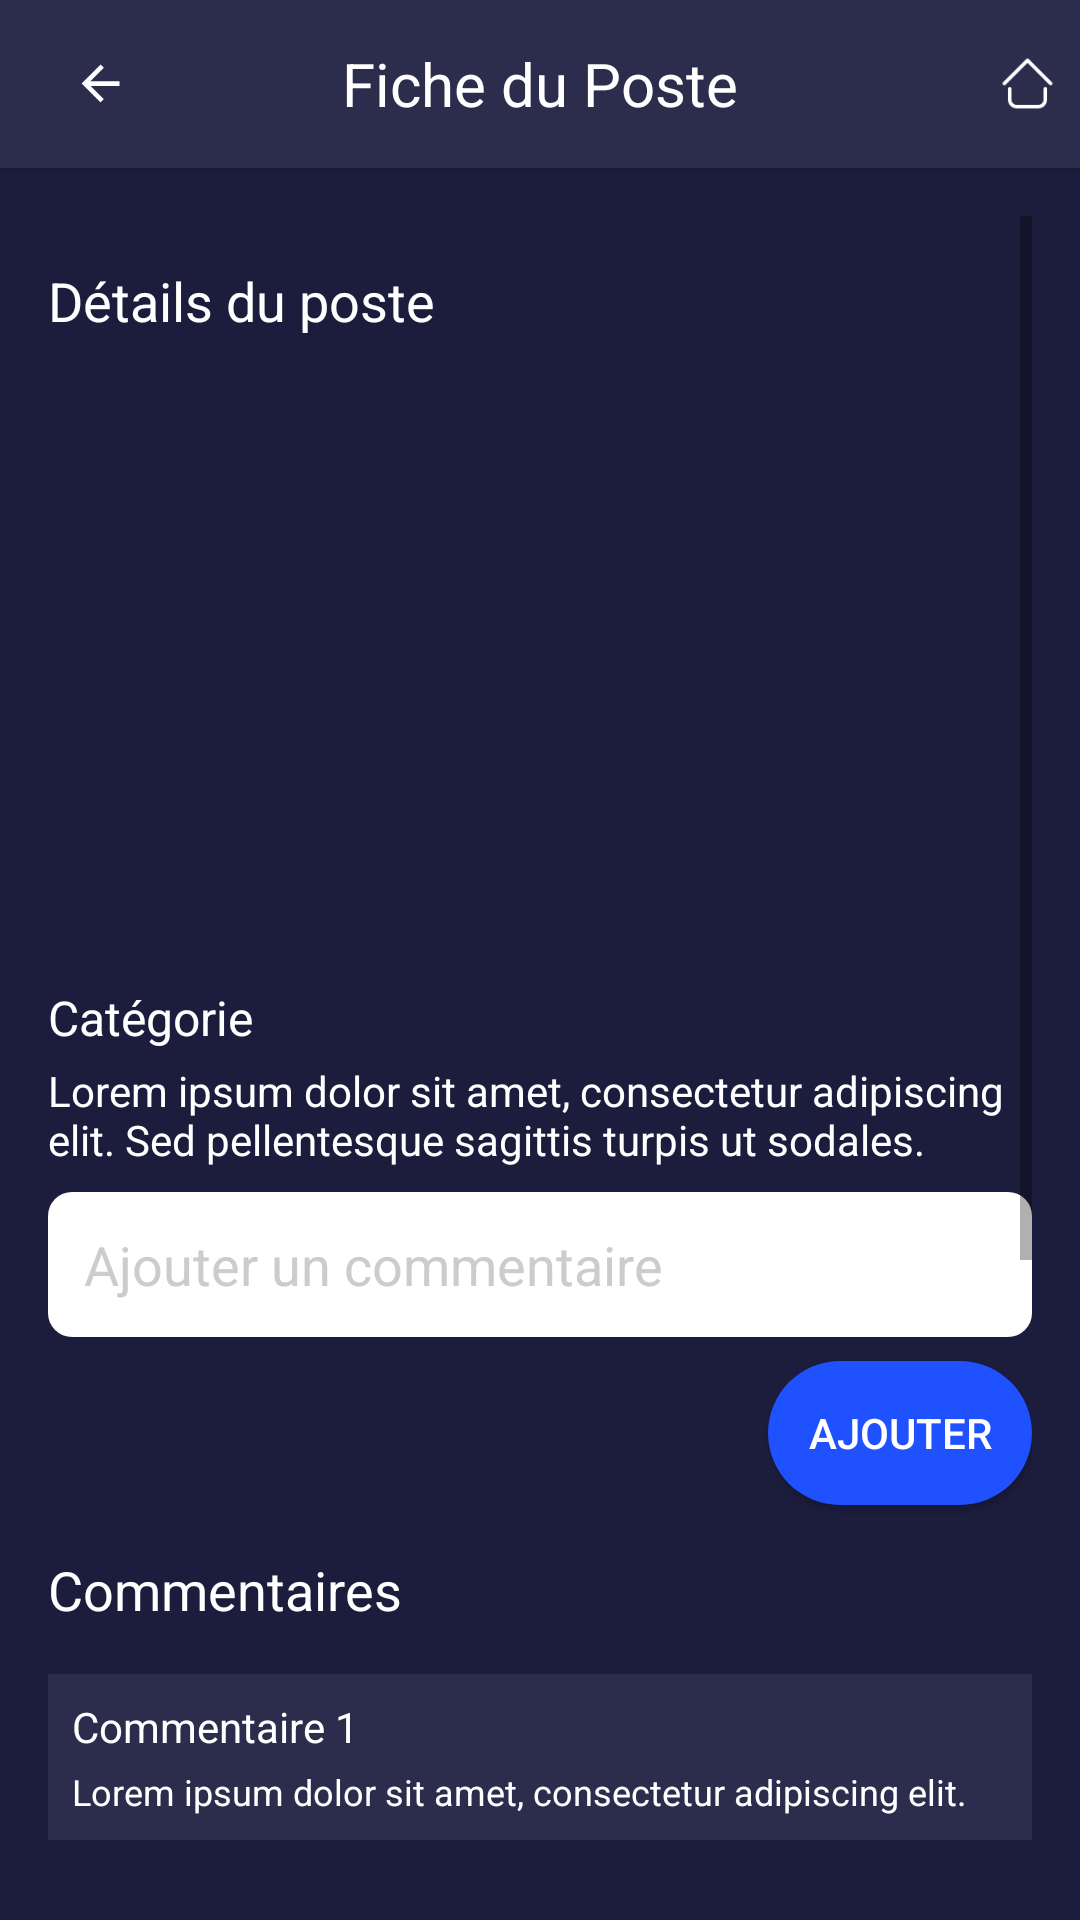

Produce the Android XML layout that renders to this screen, including the resource entries it uses.
<!-- AndroidManifest.xml: application theme Theme.TPTMBDS -->
<!-- res/layout/activity_post_details.xml -->
<RelativeLayout xmlns:android="http://schemas.android.com/apk/res/android"
    xmlns:tools="http://schemas.android.com/tools"
    android:layout_width="match_parent"
    android:layout_height="match_parent"
    android:background="#1C1C3D"
    tools:context=".PostDetailsActivity">

    
    <RelativeLayout
        android:id="@+id/loading_layout"
        android:layout_width="match_parent"
        android:layout_height="match_parent"
        android:gravity="center"
        android:visibility="gone"> 

        <ProgressBar
            android:layout_width="wrap_content"
            android:layout_height="wrap_content"
            android:indeterminate="true" />
    </RelativeLayout>

    
    <RelativeLayout
        android:id="@+id/content_layout"
        android:layout_width="match_parent"
        android:layout_height="match_parent">

        <androidx.appcompat.widget.Toolbar
            android:id="@+id/toolbar"
            android:layout_width="match_parent"
            android:layout_height="?attr/actionBarSize"
            android:background="#2C2C4D"
            android:theme="@style/ThemeOverlay.AppCompat.Dark.ActionBar"
            android:elevation="4dp">

            <ImageView
                android:id="@+id/back_arrow"
                android:layout_width="35dp"
                android:layout_height="35dp"
                android:src="@drawable/ic_back_arrow"
                android:contentDescription="Back"
                android:layout_gravity="start"
                android:clickable="true"
                android:focusable="true"
                android:padding="8dp" />

            <TextView
                android:layout_width="wrap_content"
                android:layout_height="wrap_content"
                android:layout_gravity="center"
                android:text="Fiche du Poste"
                android:textColor="#FFFFFF"
                android:textSize="20sp" />

            <ImageView
                android:id="@+id/home_icon"
                android:layout_width="35dp"
                android:layout_height="35dp"
                android:src="@drawable/home"
                android:contentDescription="Home"
                android:layout_gravity="end"
                android:padding="8dp" />
        </androidx.appcompat.widget.Toolbar>

        <ScrollView
            android:layout_width="match_parent"
            android:layout_height="match_parent"
            android:layout_below="@id/toolbar"
            android:padding="16dp">

            <LinearLayout
                android:layout_width="match_parent"
                android:layout_height="wrap_content"
                android:orientation="vertical">

                
                <TextView
                    android:layout_width="wrap_content"
                    android:layout_height="wrap_content"
                    android:text="Détails du poste"
                    android:textColor="#FFFFFF"
                    android:textSize="18sp"
                    android:layout_marginTop="16dp" />

                <ImageView
                    android:id="@+id/post_image"
                    android:layout_width="match_parent"
                    android:layout_height="200dp"
                    android:scaleType="centerCrop"
                    android:contentDescription="Post Image"
                    android:layout_marginTop="8dp" />

                <TextView
                    android:id="@+id/category_text_view"
                    android:layout_width="wrap_content"
                    android:layout_height="wrap_content"
                    android:text="Catégorie"
                    android:textColor="#FFFFFF"
                    android:textSize="16sp"
                    android:layout_marginTop="8dp" />

                <TextView
                    android:id="@+id/description_text_view"
                    android:layout_width="wrap_content"
                    android:layout_height="wrap_content"
                    android:text="Lorem ipsum dolor sit amet, consectetur adipiscing elit. Sed pellentesque sagittis turpis ut sodales."
                    android:textColor="#FFFFFF"
                    android:textSize="14sp"
                    android:layout_marginTop="4dp" />

                
                <EditText
                    android:id="@+id/comment_input"
                    android:layout_width="match_parent"
                    android:layout_height="wrap_content"
                    android:hint="Ajouter un commentaire"
                    android:padding="12dp"
                    android:textColor="#FFFFFF"
                    android:textColorHint="#CCCCCC"
                    android:background="@drawable/edit_text_background"
                    android:layout_marginTop="8dp" />

                <Button
                    android:id="@+id/add_comment_button"
                    android:layout_width="wrap_content"
                    android:layout_height="wrap_content"
                    android:text="Ajouter"
                    android:layout_gravity="end"
                    android:layout_marginTop="8dp"
                    android:background="@drawable/button_background"
                    android:textColor="#FFFFFF" />

                
                <TextView
                    android:layout_width="wrap_content"
                    android:layout_height="wrap_content"
                    android:text="Commentaires"
                    android:textColor="#FFFFFF"
                    android:textSize="18sp"
                    android:layout_marginTop="16dp" />

                <androidx.recyclerview.widget.RecyclerView
                    android:id="@+id/comment_recycler_view"
                    android:layout_width="match_parent"
                    android:layout_height="wrap_content"
                    android:layout_marginTop="8dp"
                    android:clipToPadding="false"
                    android:scrollbars="vertical" />

                
                <LinearLayout
                    android:layout_width="match_parent"
                    android:layout_height="wrap_content"
                    android:orientation="vertical"
                    android:background="#2C2C4D"
                    android:padding="8dp"
                    android:layout_marginTop="8dp">

                    <TextView
                        android:layout_width="wrap_content"
                        android:layout_height="wrap_content"
                        android:text="Commentaire 1"
                        android:textColor="#FFFFFF"
                        android:textSize="14sp" />

                    <TextView
                        android:layout_width="wrap_content"
                        android:layout_height="wrap_content"
                        android:text="Lorem ipsum dolor sit amet, consectetur adipiscing elit."
                        android:textColor="#FFFFFF"
                        android:textSize="12sp"
                        android:layout_marginTop="4dp" />
                </LinearLayout>

                
                <TextView
                    android:id="@+id/lieu_section_id"
                    android:layout_width="wrap_content"
                    android:layout_height="wrap_content"
                    android:text="Lieu"
                    android:textColor="#FFFFFF"
                    android:textSize="18sp"
                    android:layout_marginTop="16dp" />

                <WebView
                    android:id="@+id/map_webview"
                    android:layout_width="match_parent"
                    android:layout_height="200dp" />

                
                <Button
                    android:id="@+id/proposer_echange_button"
                    android:layout_width="wrap_content"
                    android:layout_height="wrap_content"
                    android:layout_marginTop="16dp"
                    android:background="@drawable/button_background"
                    android:text="Proposer échange"
                    android:textColor="#FFFFFF"
                    android:drawableRight="@drawable/echange"
                    android:visibility="gone" /> 

                <LinearLayout
                    android:id="@+id/echange_layout"
                    android:layout_width="match_parent"
                    android:layout_height="wrap_content"
                    android:orientation="vertical"
                    android:background="#2C2C4D"
                    android:padding="8dp"
                    android:layout_marginTop="8dp">

                    <TextView
                        android:layout_width="wrap_content"
                        android:layout_height="wrap_content"
                        android:text="Echange"
                        android:textColor="#FFFFFF"
                        android:textSize="18sp"
                        android:layout_marginTop="16dp" />

                    <EditText
                        android:layout_width="match_parent"
                        android:layout_height="wrap_content"
                        android:hint="Rechercher Echange"
                        android:padding="12dp"
                        android:textColor="#FFFFFF"
                        android:textColorHint="#CCCCCC"
                        android:background="@drawable/edit_text_background"
                        android:layout_marginTop="8dp" />

                    <androidx.recyclerview.widget.RecyclerView
                        android:id="@+id/exchange_recycler_view"
                        android:layout_width="match_parent"
                        android:layout_height="wrap_content"
                        android:layout_marginTop="8dp"
                        android:clipToPadding="false"
                        android:scrollbars="vertical" />
                </LinearLayout>

            </LinearLayout>
        </ScrollView>
    </RelativeLayout>
</RelativeLayout>
<!-- resources referenced by this layout -->
<resources>
  <!-- drawable button_background (drawable) -->
  <selector xmlns:android="http://schemas.android.com/apk/res/android">
      <item android:state_pressed="true">
          <shape>
              <solid android:color="#1E3A8A"/>
              <corners android:radius="25dp"/>
          </shape>
      </item>
      <item>
          <shape>
              <solid android:color="#1F51FF"/>
              <corners android:radius="25dp"/>
          </shape>
      </item>
  </selector>
  <!-- drawable edit_text_background (drawable) -->
  <shape xmlns:android="http://schemas.android.com/apk/res/android">
      <solid android:color="#FFFFFF"/>
      <corners android:radius="8dp"/>
      <padding android:left="12dp" android:top="12dp" android:right="12dp" android:bottom="12dp"/>
  </shape>
  <!-- drawable home: png bitmap (drawable, 728 bytes) -->
  <!-- drawable ic_back_arrow (drawable) -->
  <vector xmlns:android="http://schemas.android.com/apk/res/android"
      android:width="48dp"
      android:height="48dp"
      android:viewportWidth="24"
      android:viewportHeight="24">
      <path
          android:fillColor="#FFFFFF"
          android:pathData="M20,11H7.83l5.59-5.59L12,4l-8,8 8,8 1.41-1.41L7.83,13H20v-2z" />
  </vector>
  <style name="Theme.TPTMBDS" parent="Theme.AppCompat.Light.NoActionBar">
          
          <item name="colorPrimary">@color/purple_500</item>
          <item name="colorPrimaryDark">@color/purple_700</item>
          <item name="colorAccent">@color/teal_200</item>
          
          <item name="windowActionBar">false</item>
          <item name="windowNoTitle">true</item>
          <item name="android:windowBackground">@color/black</item>
      </style>
  <!-- not gathered from this repository: default colours our renderer supplied (Android Studio template values) -->
  <color name="purple_500">#FF6200EE</color>
  <color name="purple_700">#FF3700B3</color>
  <color name="teal_200">#FF03DAC5</color>
  <color name="black">#FF000000</color>
</resources>
